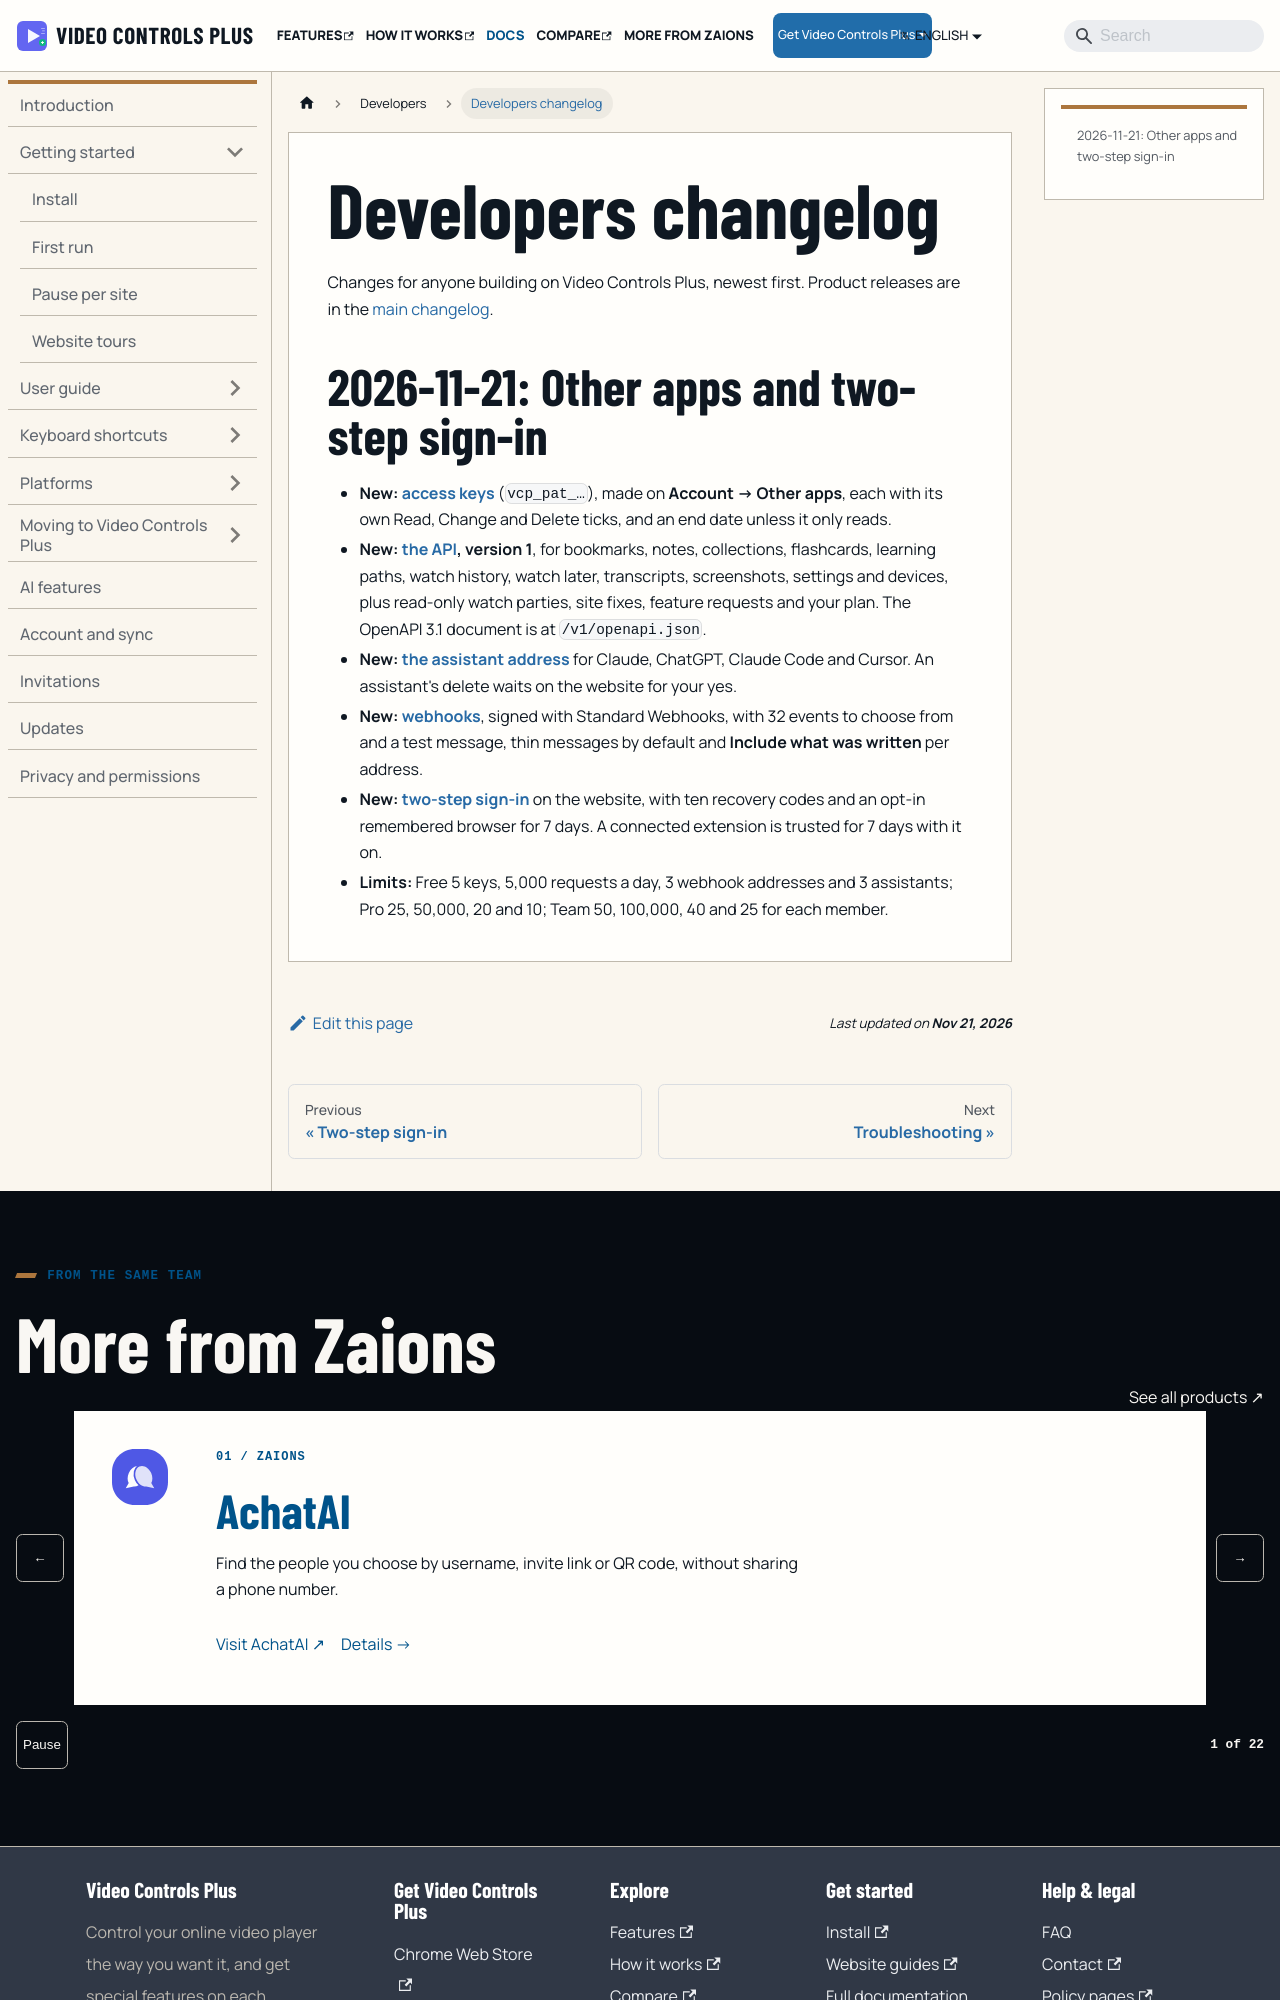

repository: aoneahsan/vcpeai-docs · page: docs/developers/changelog/index.html · generator: docusaurus

---
title: Developers changelog
description: Changes to the Video Controls Plus API, assistant address, webhooks and two-step sign-in, newest first.
last_update:
  date: 2026-11-21
---

# Developers changelog

Changes for anyone building on Video Controls Plus, newest first. Product releases are in the [main changelog](/changelog).
